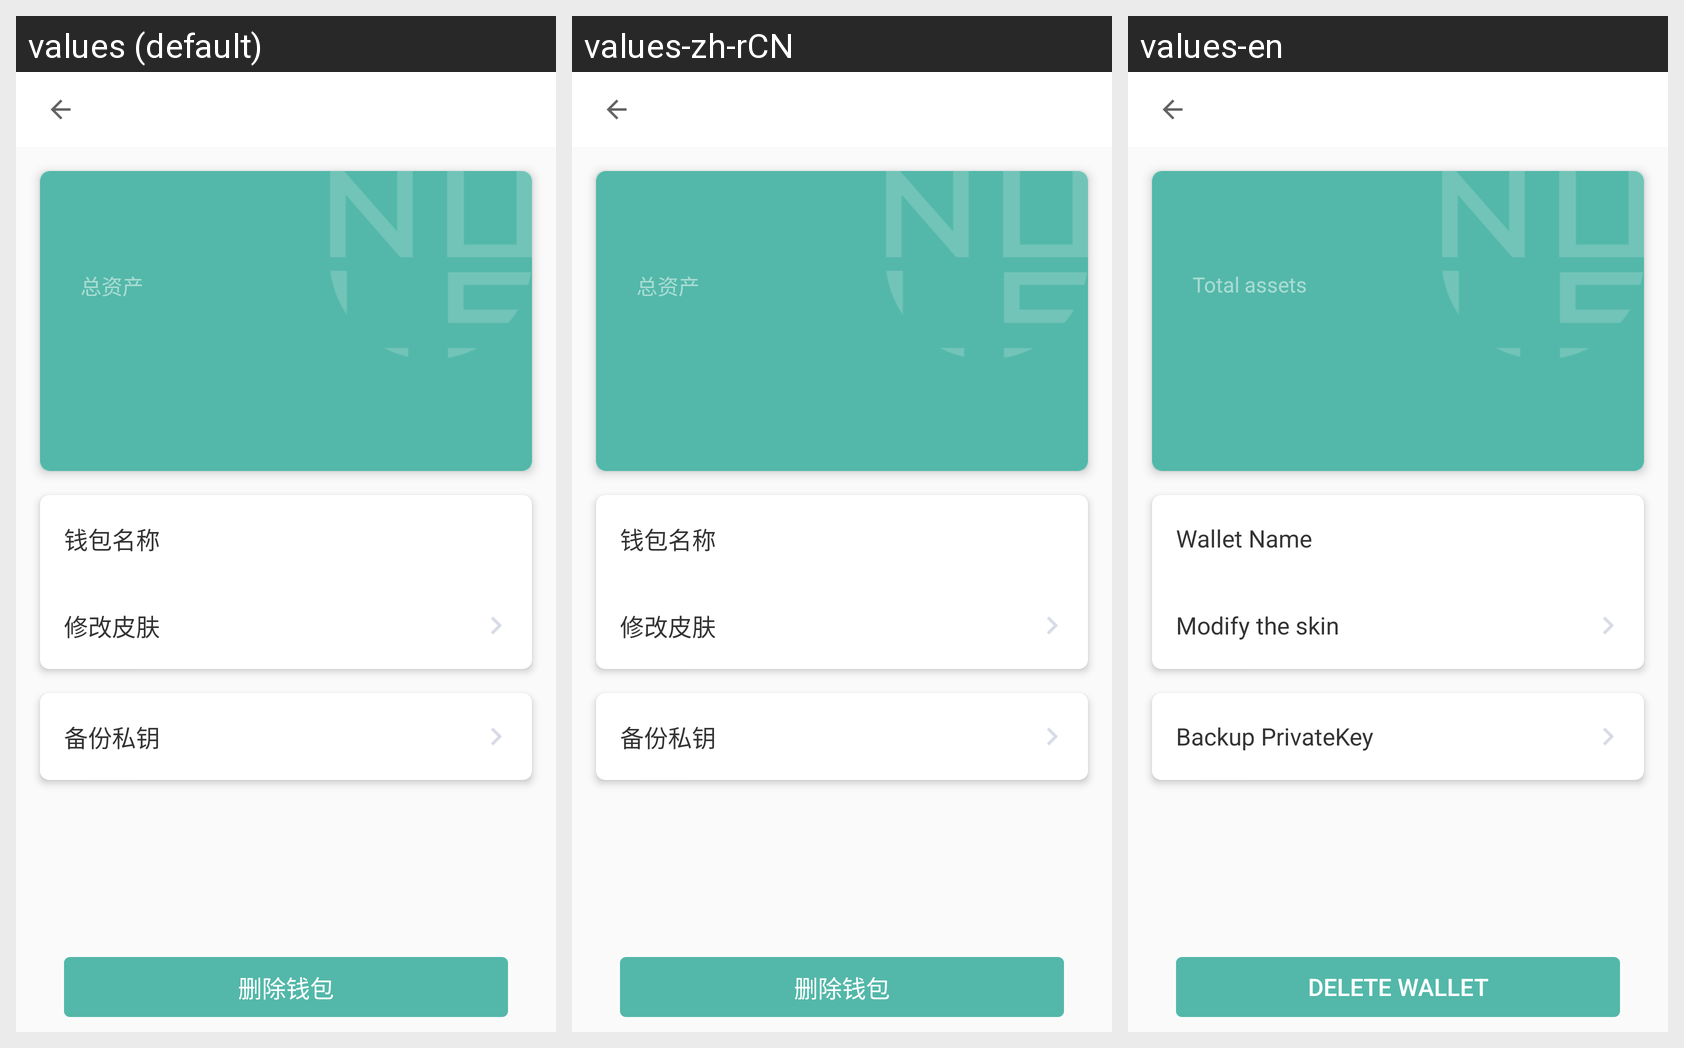

Here is an Android app screen in its default locale and in the app's own translations. Write out the translated-string differences for the strings that appear on this screen.
Android screen res/layout/activity_wallet_edit.xml rendered under 3 locales, left to right: values (default), values-zh-rCN, values-en. Device: Nexus 5 (rendered at 1080×1920; each locale shown at half size, 540×960, under a caption strip naming it); theme AppTheme.
Strings drawn on this screen, with the default value and each locale's value (text and hints the layout hard-codes, and strings that could not be matched under every locale, appear in the picture but are not listed):

total_assets
  values: 总资产
  values-zh-rCN: 总资产
  values-en: Total assets

wallet_name
  values: 钱包名称
  values-zh-rCN: 钱包名称
  values-en: Wallet Name

change_wallet_skin
  values: 修改皮肤
  values-zh-rCN: 修改皮肤
  values-en: Modify the skin

backup_personal_key
  values: 备份私钥
  values-zh-rCN: 备份私钥
  values-en: Backup PrivateKey

delete_wallet
  values: 删除钱包
  values-zh-rCN: 删除钱包
  values-en: Delete Wallet
